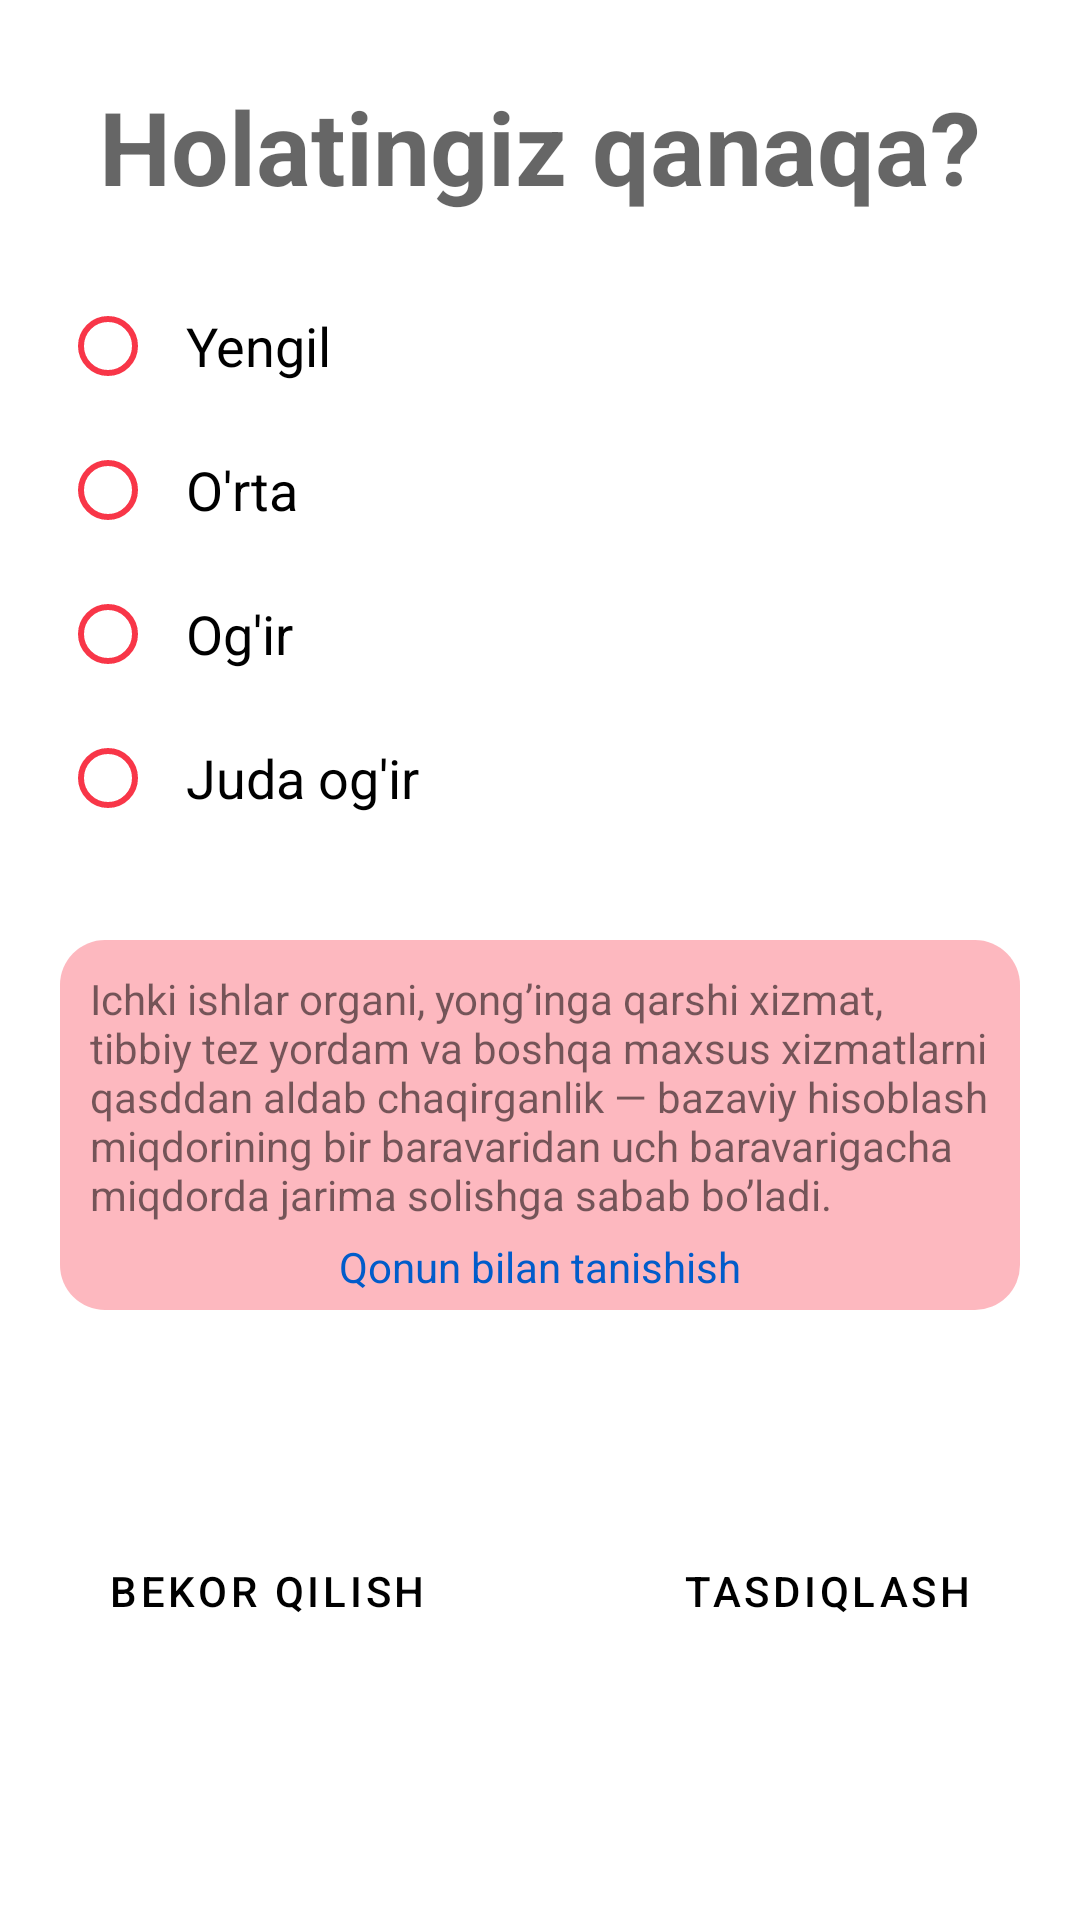

The Android layout XML behind this screen, and the referenced resources:
<!-- AndroidManifest.xml: application theme Theme.Impulse -->
<!-- res/layout/dialog_home_view.xml -->
<?xml version="1.0" encoding="utf-8"?>
<androidx.constraintlayout.widget.ConstraintLayout xmlns:android="http://schemas.android.com/apk/res/android"
    xmlns:app="http://schemas.android.com/apk/res-auto"
    xmlns:tools="http://schemas.android.com/tools"
    android:layout_width="match_parent"
    android:layout_height="match_parent"
    android:background="@drawable/bg_dialog"
    android:paddingVertical="16dp">

    <TextView
        android:id="@+id/tvDialog"
        android:layout_width="wrap_content"
        android:layout_height="wrap_content"
        android:layout_marginTop="10dp"
        android:text="@string/str_dialog_text"
        android:textAppearance="@style/TextAppearance.AppCompat.Display1"
        android:textStyle="bold"
        app:layout_constraintEnd_toEndOf="parent"
        app:layout_constraintHorizontal_bias="0.5"
        app:layout_constraintStart_toStartOf="parent"
        app:layout_constraintTop_toTopOf="parent" />

    <RadioGroup
        android:id="@+id/rgHome"
        android:layout_width="match_parent"
        android:layout_height="wrap_content"
        android:layout_marginHorizontal="20dp"
        android:layout_marginTop="20dp"
        android:orientation="vertical"
        app:layout_constraintEnd_toEndOf="parent"
        app:layout_constraintStart_toStartOf="parent"
        app:layout_constraintTop_toBottomOf="@id/tvDialog">

        <RadioButton
            android:id="@+id/rbEasy"
            android:layout_width="wrap_content"
            android:layout_height="wrap_content"
            android:buttonTint="@color/main_red"
            android:paddingHorizontal="10dp"
            android:text="@string/str_easy"
            android:textSize="18sp" />

        <RadioButton
            android:id="@+id/rbMedium"
            android:layout_width="wrap_content"
            android:layout_height="wrap_content"
            android:buttonTint="@color/main_red"
            android:paddingHorizontal="10dp"
            android:text="@string/str_medium"
            android:textSize="18sp" />

        <RadioButton
            android:id="@+id/rbHard"
            android:layout_width="wrap_content"
            android:layout_height="wrap_content"
            android:buttonTint="@color/main_red"
            android:paddingHorizontal="10dp"
            android:text="@string/str_hard"
            android:textSize="18sp" />

        <RadioButton
            android:id="@+id/rbHardest"
            android:layout_width="wrap_content"
            android:layout_height="wrap_content"
            android:buttonTint="@color/main_red"
            android:paddingHorizontal="10dp"
            android:text="@string/str_hardest"
            android:textSize="18sp" />

    </RadioGroup>

    <LinearLayout
        android:id="@+id/linearLayout"
        android:layout_width="match_parent"
        android:layout_height="wrap_content"
        android:layout_marginHorizontal="20dp"
        android:layout_marginVertical="30dp"
        android:background="@drawable/bg_ll_text"
        android:gravity="center"
        android:orientation="vertical"
        android:padding="5dp"
        app:layout_constraintEnd_toEndOf="parent"
        app:layout_constraintStart_toStartOf="parent"
        app:layout_constraintTop_toBottomOf="@id/rgHome">

        <TextView
            android:id="@+id/tvDisclaimer"
            android:layout_width="wrap_content"
            android:layout_height="wrap_content"
            android:padding="5dp"
            android:text="@string/str_disclaimer" />

        <TextView
            android:id="@+id/tvLaw"
            android:layout_width="wrap_content"
            android:layout_height="wrap_content"
            android:autoLink="web"
            android:linksClickable="true"
            android:text="@string/str_show_law"
            android:textColor="@color/blue" />

    </LinearLayout>

    <FrameLayout
        android:layout_width="match_parent"
        android:layout_height="wrap_content"
        android:layout_marginHorizontal="20dp"
        android:layout_marginVertical="30dp"
        app:layout_constraintBottom_toBottomOf="parent"
        app:layout_constraintEnd_toEndOf="parent"
        app:layout_constraintStart_toStartOf="parent"
        app:layout_constraintTop_toBottomOf="@+id/linearLayout">

        <LinearLayout
            android:layout_width="match_parent"
            android:layout_height="match_parent"
            android:gravity="start">

            <com.google.android.material.button.MaterialButton
                android:id="@+id/btnCancel"
                android:layout_width="wrap_content"
                android:layout_height="wrap_content"
                android:background="@drawable/bg_btn_intro_page"
                android:text="@string/str_ignore"
                android:textColor="@color/black"
                app:backgroundTint="@null" />
        </LinearLayout>

        <LinearLayout
            android:layout_width="match_parent"
            android:layout_height="match_parent"
            android:gravity="end">

            <com.google.android.material.button.MaterialButton
                android:id="@+id/btnOk"
                android:layout_width="wrap_content"
                android:layout_height="wrap_content"
                android:background="@drawable/bg_btn_intro_page"
                android:enabled="false"
                android:text="@string/str_accept"
                android:textColor="@color/black"
                app:backgroundTint="@null" />
        </LinearLayout>

    </FrameLayout>

</androidx.constraintlayout.widget.ConstraintLayout>
<!-- resources referenced by this layout -->
<resources>
  <color name="black">#FF000000</color>
  <color name="blue">#015CCA</color>
  <color name="main_red">#F83648</color>
  <!-- drawable bg_btn_intro_page (drawable) -->
  <?xml version="1.0" encoding="utf-8"?>
  <selector xmlns:android="http://schemas.android.com/apk/res/android">
      <item android:drawable="@drawable/bg_btn_intro_page_pressed" android:state_pressed="true" />
      <item android:drawable="@drawable/bg_btn_intro_page_enabled" android:state_enabled="true" />
      <item android:drawable="@drawable/bg_btn_intro_page_disabled" android:state_enabled="false" />
  
      
      <item android:drawable="@drawable/bg_btn_intro_page_enabled" />
  </selector>
  <!-- drawable bg_dialog (drawable) -->
  <?xml version="1.0" encoding="utf-8"?>
  <selector xmlns:android="http://schemas.android.com/apk/res/android">
  
      <item>
          <shape android:shape="rectangle">
              <solid android:color="@color/white" />
              <corners android:radius="30dp" />
  
          </shape>
      </item>
  
  </selector>
  <!-- drawable bg_ll_text (drawable) -->
  <?xml version="1.0" encoding="utf-8"?>
  <selector xmlns:android="http://schemas.android.com/apk/res/android">
      <item>
          <shape android:shape="rectangle">
              <solid android:color="#59F83648" />
              <corners android:radius="15dp" />
          </shape>
      </item>
  </selector>
  <string name="str_accept">Tasdiqlash</string>
  <string name="str_dialog_text">Holatingiz qanaqa?</string>
  <string name="str_disclaimer">Ichki ishlar organi, yongʼinga qarshi xizmat,
          tibbiy tez yordam va boshqa maxsus xizmatlarni qasddan aldab chaqirganlik — bazaviy hisoblash miqdorining
          bir baravaridan uch baravarigacha miqdorda jarima solishga sabab boʼladi.</string>
  <string name="str_easy">Yengil</string>
  <string name="str_hard">Og\'ir</string>
  <string name="str_hardest">Juda og\'ir</string>
  <string name="str_ignore">Bekor Qilish</string>
  <string name="str_medium">O\'rta</string>
  <string name="str_show_law">Qonun bilan tanishish</string>
  <style name="Theme.Impulse" parent="Theme.MaterialComponents.DayNight.NoActionBar">
          
          <item name="colorPrimary">@color/main_red</item>
          <item name="colorPrimaryVariant">@color/purple_700</item>
          <item name="colorOnPrimary">@color/white</item>
          
          <item name="colorSecondary">@color/teal_200</item>
          <item name="colorSecondaryVariant">@color/teal_700</item>
          <item name="colorOnSecondary">@color/status_bar_color</item>
          
          <item name="android:statusBarColor" tools:targetApi="l">@color/status_bar_color</item>
          
      </style>
  <!-- drawable bg_btn_intro_page_pressed (drawable) -->
  <?xml version="1.0" encoding="utf-8"?>
  <selector xmlns:android="http://schemas.android.com/apk/res/android"
      android:color="@color/light_grey">
      <item>
          <shape android:shape="rectangle">
              <corners android:radius="32dp" />
              <gradient
                  android:angle="90"
                  android:endColor="#E11D1D"
                  android:startColor="#A60412" />
          </shape>
      </item>
  </selector>
  <!-- drawable bg_btn_intro_page_disabled (drawable) -->
  <?xml version="1.0" encoding="utf-8"?>
  <selector xmlns:android="http://schemas.android.com/apk/res/android">
      <item>
          <shape android:shape="rectangle">
              <corners android:radius="32dp" />
              <solid android:color="@color/ll_bg_color" />
          </shape>
      </item>
  </selector>
  <color name="white">#FFFFFFFF</color>
  <color name="purple_700">#FF3700B3</color>
  <color name="teal_200">#FF03DAC5</color>
  <color name="teal_700">#FF018786</color>
  <color name="status_bar_color">#EC5261</color>
  <color name="light_grey">#EEF0F8</color>
  <color name="ll_bg_color">#cbcbcb</color>
</resources>
